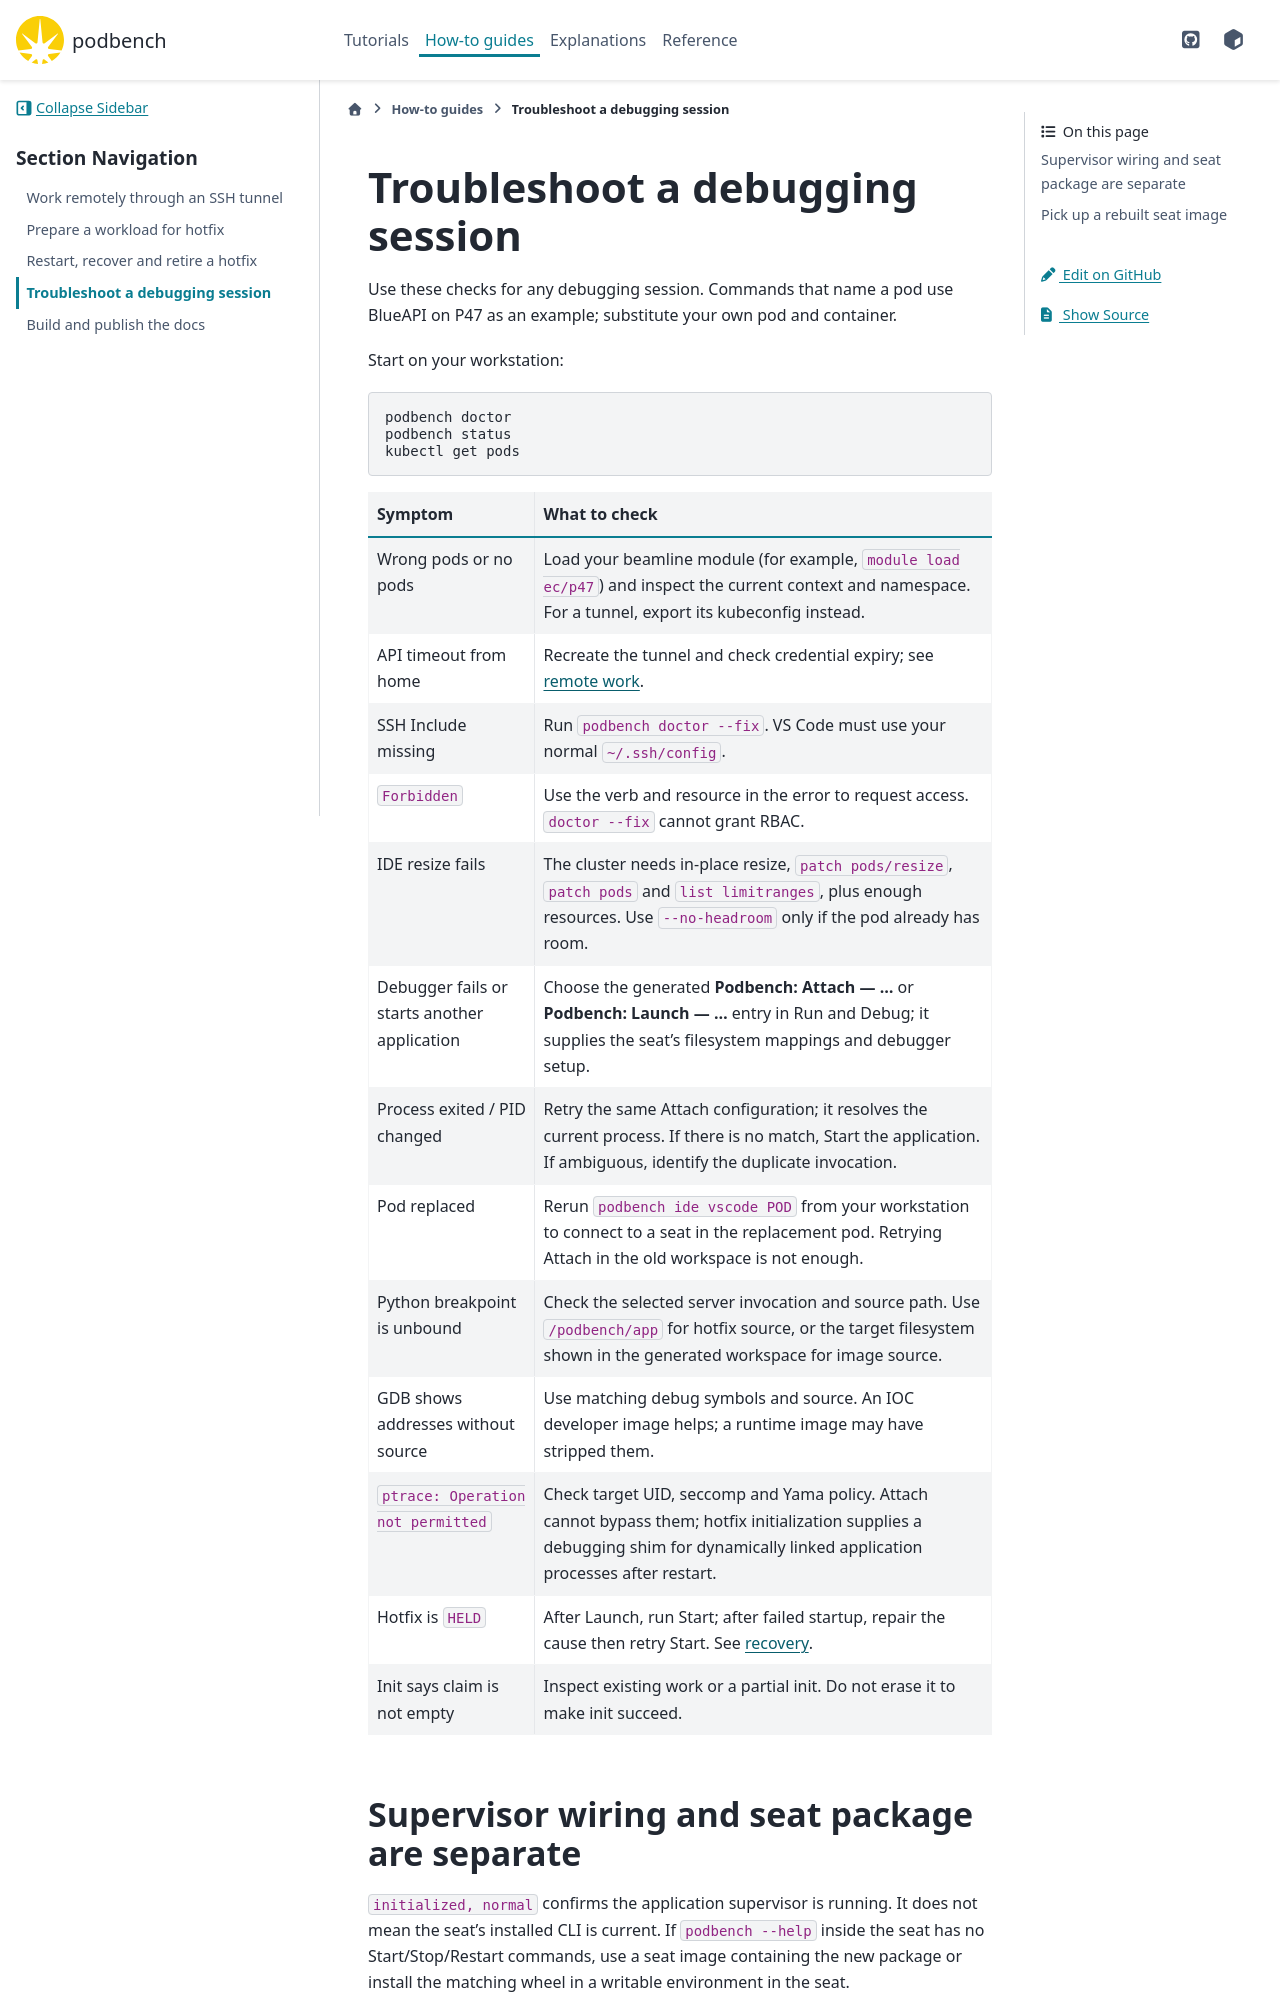

repository: epics-containers/podbench · page: 0.21.0/how-to/troubleshooting.html · generator: sphinx

# Troubleshoot a debugging session

Use these checks for any debugging session. Commands that name a pod use BlueAPI
on P47 as an example; substitute your own pod and container.

Start on your workstation:

```bash
podbench doctor
podbench status
kubectl get pods
```

| Symptom | What to check |
| --- | --- |
| Wrong pods or no pods | Load your beamline module (for example, `module load ec/p47`) and inspect the current context and namespace. For a tunnel, export its kubeconfig instead. |
| API timeout from home | Recreate the tunnel and check credential expiry; see [remote work](remote-work.md). |
| SSH Include missing | Run `podbench doctor --fix`. VS Code must use your normal `~/.ssh/config`. |
| `Forbidden` | Use the verb and resource in the error to request access. `doctor --fix` cannot grant RBAC. |
| IDE resize fails | The cluster needs in-place resize, `patch pods/resize`, `patch pods` and `list limitranges`, plus enough resources. Use `--no-headroom` only if the pod already has room. |
| Debugger fails or starts another application | Choose the generated **Podbench: Attach — …** or **Podbench: Launch — …** entry in Run and Debug; it supplies the seat's filesystem mappings and debugger setup. |
| Process exited / PID changed | Retry the same Attach configuration; it resolves the current process. If there is no match, Start the application. If ambiguous, identify the duplicate invocation. |
| Pod evicted during `ide vscode` | The seat's VS Code server (about 1.5 GiB) is charged to the pod's `ephemeral-storage` limit together with disk-backed `emptyDir` volumes, and that limit cannot be resized in place. Raise the target container's `limits.ephemeral-storage` in the service values; `ide vscode` warns before adding a seat when the budget looks too small. |
| Pod replaced | Rerun `podbench ide vscode POD` from your workstation to connect to a seat in the replacement pod. Retrying Attach in the old workspace is not enough. |
| Python breakpoint is unbound | Check the selected server invocation and source path. Use `/podbench/app` for hotfix source, or the target filesystem shown in the generated workspace for image source. |
| GDB shows addresses without source | Use matching debug symbols and source. An IOC developer image helps; a runtime image may have stripped them. |
| `ptrace: Operation not permitted` | Check target UID, seccomp and Yama policy. Attach cannot bypass them; hotfix initialization supplies a debugging shim for dynamically linked application processes after restart. |
| Hotfix is `HELD` | After Launch, run Start; after failed startup, repair the cause then retry Start. See [recovery](restart-and-recover.md). |
| Init says claim is not empty | Inspect existing work or a partial init. Do not erase it to make init succeed. |
